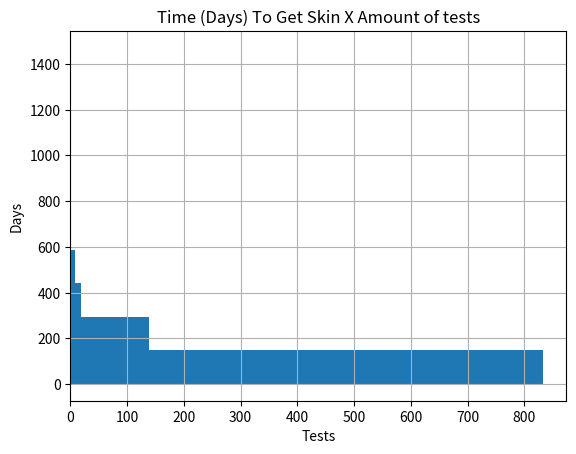
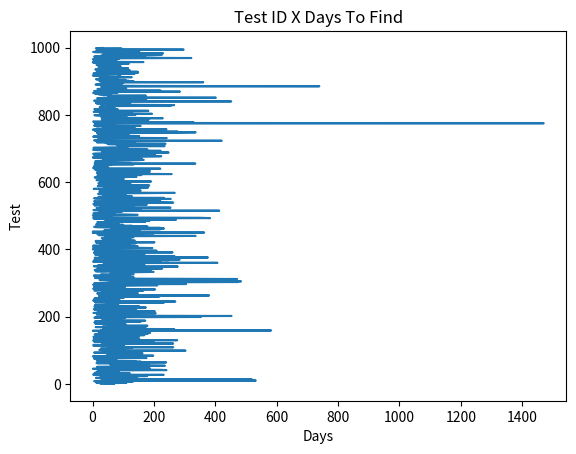

The script that saved these images, in order:
import random
from matplotlib import pyplot as plt
import pandas as pd
import numpy as np

purchasableSkins = 347 # Amount of valorant skins that are purchasable from the store.
ownedSkins = 20 # Owned skins.
averageDayBetweenPurchase = 30 # Average number of days between each skin purchase.
numberOfTests = 1000 # Number of times you want to test the algorithm (an avarage value of days will be calculated).

bestCase = float('inf')
worstCase = float('-inf')

avarage = 0
daysArray = []
testArray = []

for controle in range(numberOfTests):
  validPurchaasableSkins = purchasableSkins - ownedSkins # Actual purchasable skins
  wantedSkin = random.randint(1,validPurchaasableSkins) # Randomly choose wanted skin
  daysCounter = 0
  foundAnySkin = False

  testArray.append(controle)

  while not foundAnySkin:

    daysCounter = daysCounter+1

    if daysCounter % 15 == 0:
      validPurchaasableSkins = validPurchaasableSkins+5 # Add five new skins every 15 days

    if daysCounter % averageDayBetweenPurchase == 0:
      validPurchaasableSkins = validPurchaasableSkins-1 # Buy 1 new skins every *validPurchaasableSkins* days

    skinsOfTheDay = []
    for i in range(4):
      aux = random.randint(1,validPurchaasableSkins)
      while (aux in skinsOfTheDay): # If the skin is already selected for today store,
        aux = random.randint(1,validPurchaasableSkins) # Randomly choose another, because Valorant doesn't show up the same skin twice in the same day
      skinsOfTheDay.append(aux)
    if wantedSkin in skinsOfTheDay:
      foundAnySkin = True
  if daysCounter < bestCase: # Find best case
    bestCase = daysCounter
  if daysCounter > worstCase: # Find worst case
    worstCase = daysCounter
  daysArray.append(daysCounter)
  avarage = avarage + daysCounter # Avarage calculation (1)

avarage = avarage/numberOfTests # Avarage calculation (2)

print("Amount of tests X Time to get the skin")
print("Amount of tests executed : ", numberOfTests)

print("For the selected number of tests the avarage in day(s) to get ANY of the skins you want is: ", round(avarage), " days.")
print("\nIn the BEST case, it took ", bestCase, " day(s) to find any of the desired skins.")
print("In the WORST case, it took ", worstCase, " day(s) to find any of the desired skins.")

df = pd.DataFrame({ 'Test_ID': testArray, 'Days': daysArray })
df.head()

print("Total Tests: ", controle+1, "\n")

fiveDays = df['Days'][df['Days'] <= 5].count()
print(fiveDays, " test(s) - 5 days or less")

tenDays = df['Days'][df['Days'] <= 10].count()
print(tenDays, " test(s) - 10 days or less")

OneMonth = df['Days'][df['Days'] <= 31].count()
print(OneMonth, " test(s) - 1 month or less")

twoMonths = df['Days'][df['Days'] <= 60].count()
print(twoMonths, " test(s) - 2 months or less")

threeMonths = df['Days'][df['Days'] <= 90].count()
print(threeMonths, " test(s) - 3 months or less\n")

oneToThreeMonths = df['Days'][df['Days'] <= 90][df['Days'] >= 30].count()
print(oneToThreeMonths, " test(s) - 1 to 3 months")

threeToSixMonths = df['Days'][df['Days'] <= 180][df['Days'] >= 90].count()
print(threeToSixMonths, " test(s) - 3 to 6 months\n")

moreThanSixMonths = df['Days'][df['Days'] > 180].count()
print(moreThanSixMonths, " test(s) - more than 6 months")

oneYear = df['Days'][df['Days'] >= 365].count()
print(oneYear, " test(s) - at least 1 year\n")

plt.figure()
plt.title('Time (Days) To Get Skin X Amount of tests')
plt.hist(daysArray, orientation='horizontal')
plt.ylabel('Days')
plt.xlabel('Tests')
plt.grid()
plt.figure()

plt.plot(daysArray, testArray)
plt.title('Test ID X Days To Find')
plt.xlabel('Days')
plt.ylabel('Test')
plt.show()
